Run: headless pygame with SDL's dummy video driver; simulated clock (each Clock.tick advances the game by its frame time, no real sleeping); random seed 0; keys injected as events and as key.get_pressed() state; no mouse input.
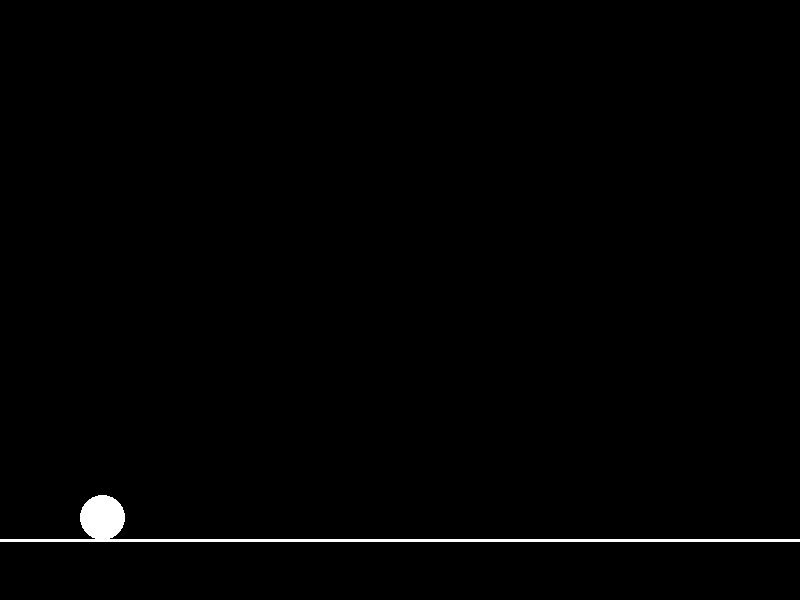
Frame 1 of 4 · flips 1–60 · no input
Frame 2 of 4 · flips 61–180 · tapped SPACE, RETURN · held RIGHT (→), D · screen unchanged from frame 1, image omitted
Frame 3 of 4 · flips 181–300 · held DOWN (↓), S · screen unchanged from frame 2, image omitted
Frame 4 of 4 · flips 301–420 · held LEFT (←), A, UP (↑), W · screen unchanged from frame 3, image omitted

The pygame program that drew these frames:

# machine learning "dino dash" game

import pygame

# pygame setup
class Window:
    width = 800
    height = 600
window = Window()

floor_y = window.height * 0.9
screen = pygame.display.set_mode((window.width, window.height))
pygame.display.set_caption("Dino dash")
clock = pygame.time.Clock()
running = True
g = 1 #gravity value

# asset setup
class Player(pygame.sprite.Sprite):

    # Constructor. Pass in the color of the block,
    # and its x and y position
    def __init__(self, colour, width, height):
       # Call the parent class (Sprite) constructor
       pygame.sprite.Sprite.__init__(self)

       # Create an image of the block, and fill it with a color.
       self.image = pygame.Surface([width, height])
       pygame.draw.ellipse(self.image, colour, [0, 0, width, height])

       # Fetch the rectangle object that has the dimensions of the image
       # Update the position of this object by setting the values of rect.x and rect.y
       self.rect = self.image.get_rect()
       self.rect.x = window.width * 0.1
       self.rect.y = window.height // 2
       self.velocity = 0

    # define gravity
    def gravity(self):
        self.velocity += g

    # check if the ball is touching the floor
    def grounded(self):
        return self.rect.y >= floor_y - self.rect.height

    # define the update function
    def update(self):
        self.rect.y += self.velocity

        if self.grounded():
            self.rect.y = floor_y - self.rect.height
            self.velocity = 0

ball = Player("white", window.height * 0.075 , window.height * 0.075)

# game loop
while running:
    # process input
    keys = pygame.key.get_pressed()
    if keys[pygame.K_SPACE] and ball.grounded():
        ball.velocity = -25

    # pygame.QUIT event means the user clicked X to close your window
    for event in pygame.event.get():
        if event.type == pygame.QUIT:
            running = False

    # fill the screen with a colour to wipe away the last frame
    screen.fill("black")

    # RENDER YOUR GAME HERE.
    screen.blit(ball.image, ball.rect)
    pygame.draw.line(screen, "white", [0, floor_y], [window.width, floor_y], int(window.height * 0.005)) # draw the floor
    ball.gravity()
    ball.update()

    # flip() the display to print all changes in the screen
    pygame.display.flip()

    clock.tick(60)  # limits FPS to 60

pygame.quit()
